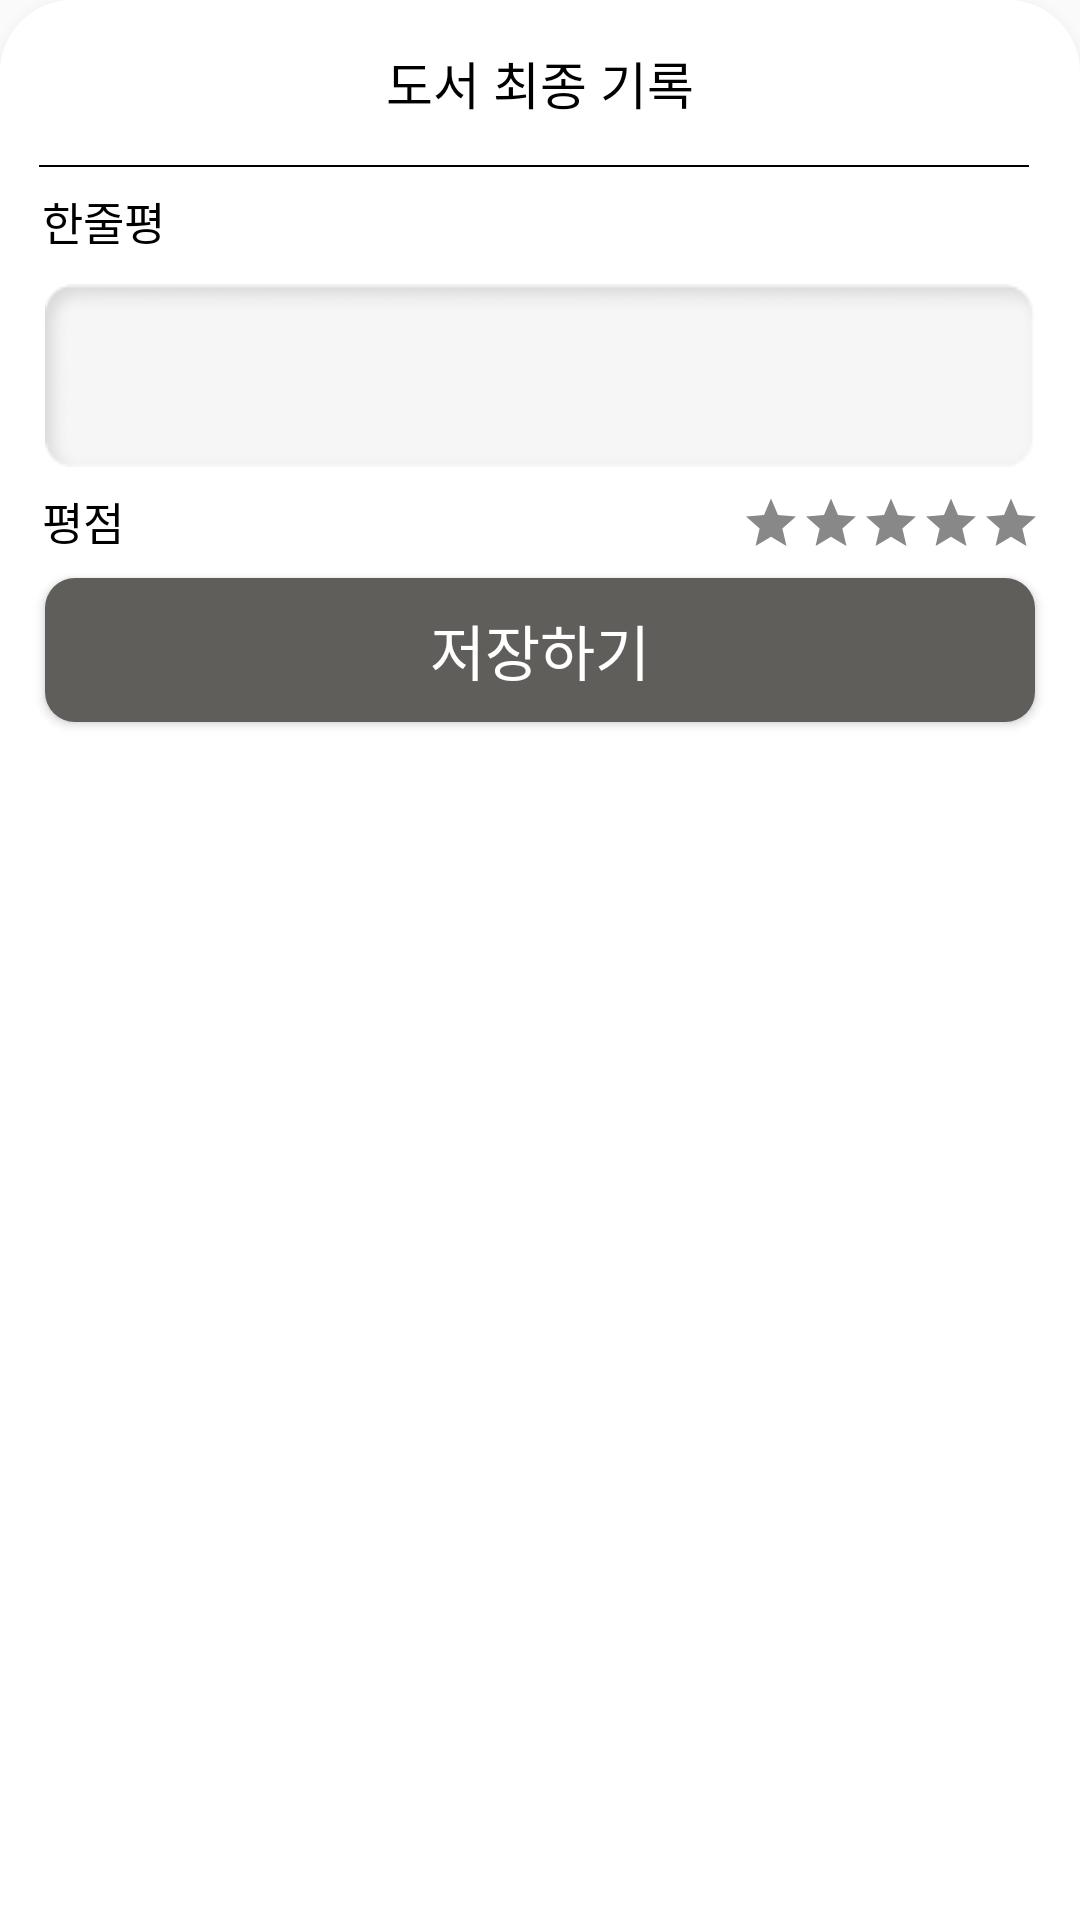

Write the Android layout XML for this screen, with the resource values it uses.
<!-- AndroidManifest.xml: application theme Theme.SplashEx -->
<!-- res/layout/fragment_record_bottom_sheet.xml -->
<?xml version="1.0" encoding="utf-8"?>
<layout xmlns:android="http://schemas.android.com/apk/res/android"
    xmlns:app="http://schemas.android.com/apk/res-auto"
    xmlns:tools="http://schemas.android.com/tools">

    <androidx.constraintlayout.widget.ConstraintLayout
        android:id="@+id/layout_final_record_bottom_sheet"
        android:layout_width="match_parent"
        android:layout_height="wrap_content"
        android:orientation="vertical"
        android:background="@drawable/drawer_corner"
        android:layout_margin="1dp"
        android:elevation="10dp">

        <LinearLayout
            android:id="@+id/fragment_top"
            android:layout_width="match_parent"
            android:layout_height="wrap_content"
            android:orientation="vertical"
            android:paddingTop="15dp"
            android:paddingBottom="10dp"
            app:layout_constraintTop_toTopOf="parent">

            <LinearLayout
                android:layout_width="match_parent"
                android:layout_height="wrap_content"
                android:layout_gravity="center"
                android:orientation="horizontal">

                <Space
                    android:layout_width="0dp"
                    android:layout_height="match_parent"
                    android:layout_gravity="right"
                    android:layout_weight="1" />

                <TextView
                    android:id="@+id/tv_record_registration"
                    android:layout_width="0dp"
                    android:layout_height="wrap_content"
                    android:layout_gravity="center"
                    android:layout_weight="8"
                    android:fontFamily="@font/pretendard_regular"
                    android:gravity="center_horizontal"
                    android:text="도서 최종 기록"
                    android:textColor="@color/black"
                    android:textSize="17sp" />

                <Space
                    android:layout_width="0dp"
                    android:layout_height="match_parent"
                    android:layout_gravity="right"
                    android:layout_weight="1" />

            </LinearLayout>

            <View
                android:id="@+id/view_line"
                android:layout_width="330dp"
                android:layout_height="2px"
                android:layout_marginStart="13dp"
                android:layout_marginTop="15dp"
                android:layout_marginBottom="5dp"
                android:background="@color/black" />

            <TextView
                android:id="@+id/tv_final_record_review"
                android:layout_width="wrap_content"
                android:layout_height="wrap_content"
                android:text="한줄평"
                android:textSize="15sp"
                android:textColor="@color/black"
                android:fontFamily="@font/pretendard_medium"
                android:layout_marginStart="14dp"
                android:layout_marginTop="2dp"/>


            <EditText
                android:id="@+id/et_final_record_review"
                android:layout_width="330dp"
                android:layout_height="wrap_content"
                android:gravity="left"
                android:textSize="12sp"
                android:paddingStart="8dp"
                android:paddingEnd="8dp"
                android:paddingTop="8dp"
                android:background="@drawable/iv_record_read_page_background"
                android:layout_gravity="center"
                android:layout_marginTop="10dp"/>


            <androidx.constraintlayout.widget.ConstraintLayout
                android:id="@+id/layout_final_record_score"
                android:layout_width="match_parent"
                android:layout_height="wrap_content"
                android:layout_marginTop="7dp">

                <TextView
                    android:id="@+id/tv_final_record_score"
                    android:layout_width="wrap_content"
                    android:layout_height="wrap_content"
                    android:layout_marginStart="14dp"
                    android:fontFamily="@font/pretendard_medium"
                    android:text="평점"
                    android:textColor="@color/black"
                    android:textSize="15sp"
                    app:layout_constraintBottom_toBottomOf="parent"
                    app:layout_constraintStart_toStartOf="parent"
                    app:layout_constraintTop_toTopOf="parent"
                    tools:ignore="NotSibling" />

                <LinearLayout
                    android:id="@+id/layout_final_record_score_star"
                    android:layout_width="wrap_content"
                    android:layout_height="wrap_content"
                    android:layout_marginEnd="13dp"
                    app:layout_constraintBottom_toBottomOf="parent"
                    app:layout_constraintEnd_toEndOf="parent"
                    app:layout_constraintTop_toTopOf="parent">

                    <ImageView
                        android:id="@+id/iv_final_record_star1"
                        android:layout_width="20dp"
                        android:layout_height="20dp"
                        android:layout_gravity="center_horizontal|end"
                        android:src="@drawable/img_star_unselected" />

                    <ImageView
                        android:id="@+id/iv_final_record_star2"
                        android:layout_width="20dp"
                        android:layout_height="20dp"
                        android:src="@drawable/img_star_unselected" />

                    <ImageView
                        android:id="@+id/iv_final_record_star3"
                        android:layout_width="20dp"
                        android:layout_height="20dp"
                        android:src="@drawable/img_star_unselected" />

                    <ImageView
                        android:id="@+id/iv_final_record_star4"
                        android:layout_width="20dp"
                        android:layout_height="20dp"
                        android:src="@drawable/img_star_unselected" />

                    <ImageView
                        android:id="@+id/iv_final_record_star5"
                        android:layout_width="20dp"
                        android:layout_height="20dp"
                        android:src="@drawable/img_star_unselected" />

                </LinearLayout>

            </androidx.constraintlayout.widget.ConstraintLayout>

            <Button
                android:id="@+id/btn_save_record"
                android:layout_width="330dp"
                android:layout_height="wrap_content"
                android:layout_gravity="center"
                android:layout_marginTop="8dp"
                android:layout_marginBottom="10dp"
                android:background="@drawable/ic_record_save_bg"
                android:fontFamily="@font/pretendard_bold"
                android:gravity="center"
                android:text="저장하기"
                android:onClick="onSave"
                android:textColor="@color/white"
                android:textSize="20sp"/>
        </LinearLayout>


    </androidx.constraintlayout.widget.ConstraintLayout>
</layout>
<!-- resources referenced by this layout -->
<resources>
  <color name="black">#FF000000</color>
  <color name="white">#FFFFFFFF</color>
  <!-- drawable drawer_corner (drawable) -->
  <shape xmlns:android="http://schemas.android.com/apk/res/android">
      <solid android:color="@android:color/white" />
      <corners android:topLeftRadius="24dp" android:topRightRadius="24dp" />
      <shadowColor android:color="#000000"/>
      <shadowDx android:value="0"/>
      <shadowDy android:value="-4"/>
      <shadowRadius android:value="8"/>
  </shape>
  <!-- drawable ic_record_save_bg (drawable) -->
  <?xml version="1.0" encoding="utf-8"?>
  <shape xmlns:android="http://schemas.android.com/apk/res/android"
      android:padding="10dp"
      android:shape="rectangle">
      <solid android:color="#5F5E5B"/>
      <corners
          android:bottomLeftRadius="10dp"
          android:bottomRightRadius="10dp"
          android:topLeftRadius="10dp"
          android:topRightRadius="10dp"/>
  </shape>
  <!-- drawable img_star_unselected (drawable) -->
  <vector xmlns:android="http://schemas.android.com/apk/res/android"
      android:width="38dp"
      android:height="38dp"
      android:viewportWidth="38"
      android:viewportHeight="38">
    <path
        android:pathData="M9.223,34.833L11.796,23.71L3.167,16.229L14.567,15.24L19,4.75L23.433,15.24L34.833,16.229L26.204,23.71L28.777,34.833L19,28.935L9.223,34.833Z"
        android:fillColor="#888888"/>
  </vector>
  <style name="Theme.SplashEx" parent="Base.Theme.Booking">
          <item name="android:windowSplashScreenBackground" tools:targetApi="S">#FBFAF7</item>
          <item name="android:windowSplashScreenAnimatedIcon" tools:targetApi="S">@drawable/splash</item>
          <item name="android:windowSplashScreenIconBackgroundColor" tools:targetApi="S">@null</item>
          <item name="android:windowSplashScreenAnimationDuration" tools:targetApi="S">200</item>
          <item name="android:windowSplashScreenBrandingImage" tools:targetApi="S">@drawable/splash_branding_txt</item>
      </style>
  <style name="Base.Theme.Booking" parent="Theme.AppCompat.DayNight.NoActionBar">
          
          
          
      </style>
  <!-- drawable splash (drawable) -->
  <inset xmlns:android="http://schemas.android.com/apk/res/android"
      android:drawable="@drawable/ic_booking_logo"
      android:insetLeft="42dp"
      android:insetRight="42dp"
      android:insetTop="32dp"
      android:insetBottom="32dp"/>
  <!-- drawable splash_branding_txt (drawable) -->
  <?xml version="1.0" encoding="utf-8"?>
  <layer-list xmlns:android="http://schemas.android.com/apk/res/android">
      <item
          android:drawable="@drawable/ic_booking_logo_txt"
          android:gravity="center"
          android:width="150dp"
          android:height="40dp"/>
  </layer-list>
</resources>
